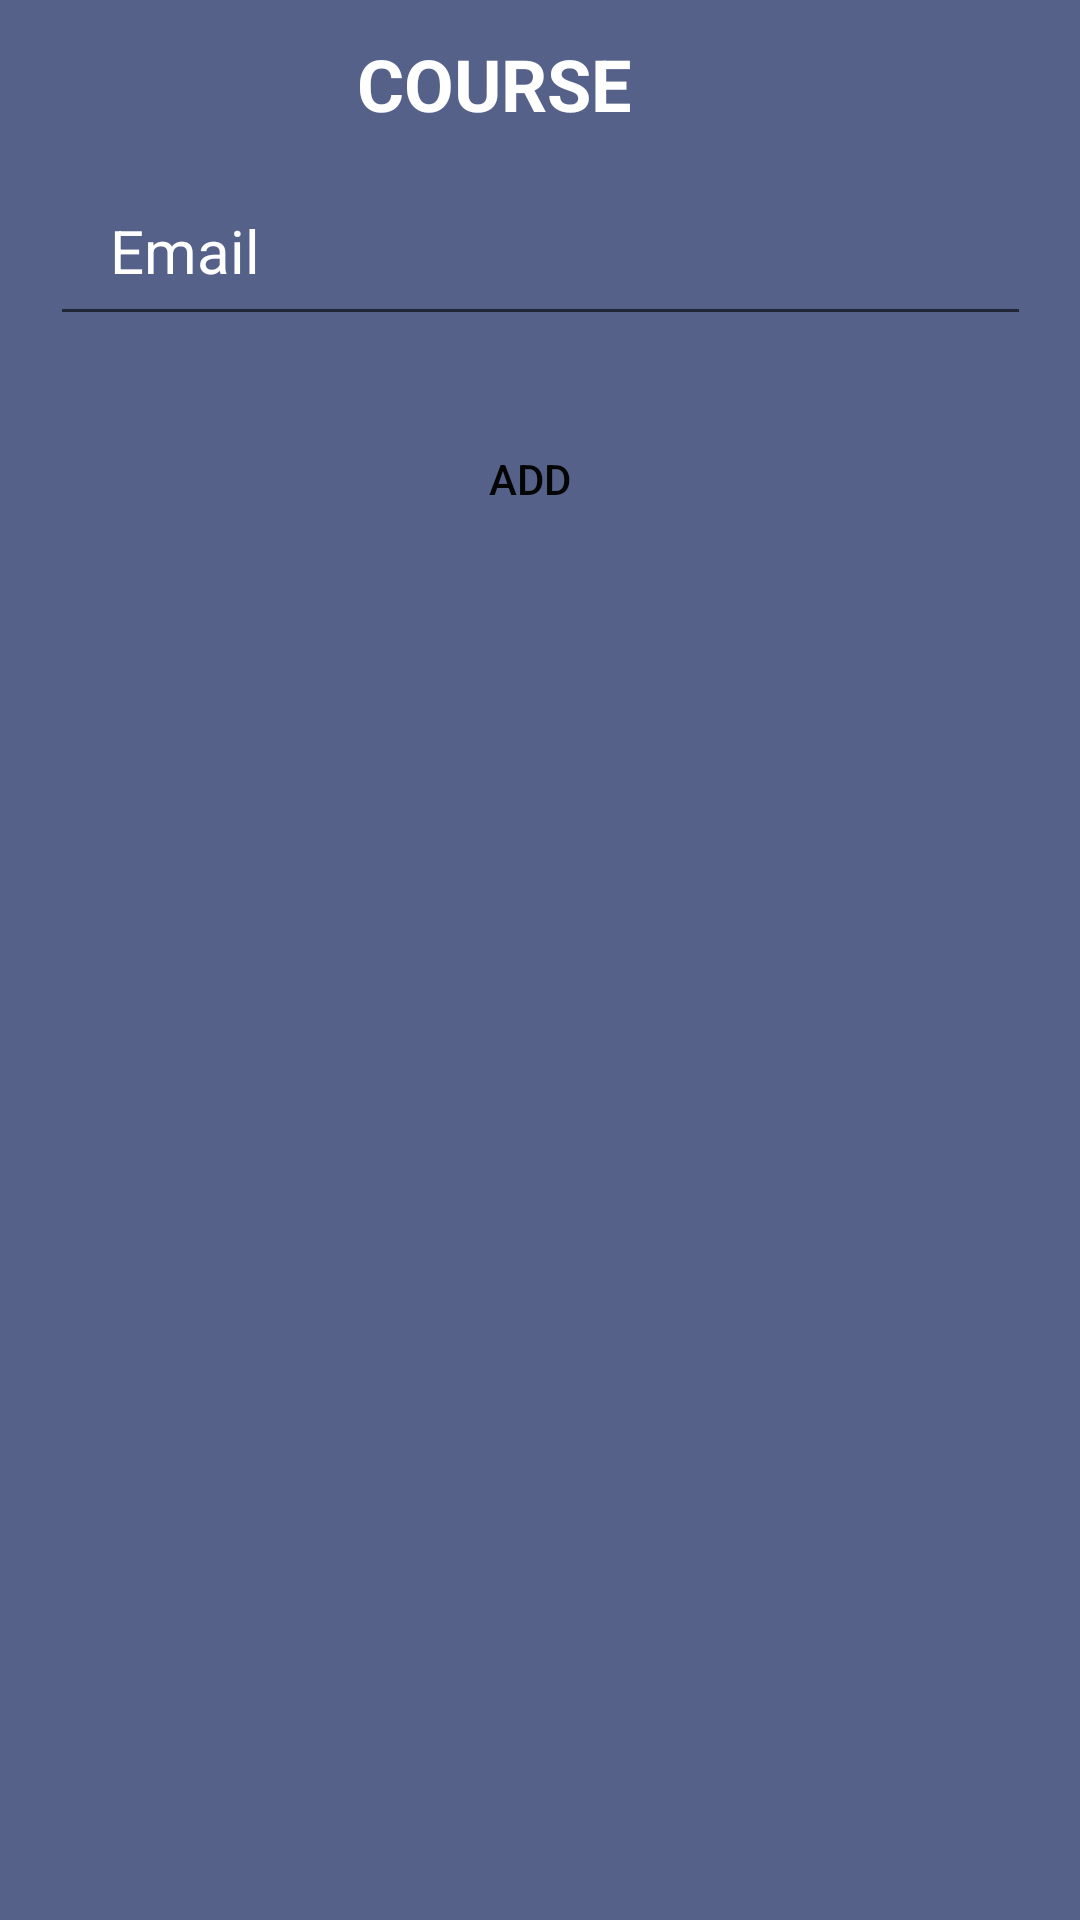

Android layout source for this screen:
<!-- AndroidManifest.xml: application theme Theme.19507801_DangVanSang -->
<!-- res/layout/activity_course.xml -->
<?xml version="1.0" encoding="utf-8"?>
<androidx.constraintlayout.widget.ConstraintLayout xmlns:android="http://schemas.android.com/apk/res/android"
    xmlns:app="http://schemas.android.com/apk/res-auto"
    xmlns:tools="http://schemas.android.com/tools"
    android:layout_width="match_parent"
    android:layout_height="match_parent"
    android:background="#BF1D2C62"
    tools:context=".QuanLi">

    <EditText
        android:id="@+id/editName"
        android:layout_width="327dp"
        android:layout_height="60dp"
        android:layout_marginTop="20dp"
        android:ems="10"
        android:inputType="textPersonName"
        android:paddingLeft="20sp"
        android:text="Email"
        android:textColor="#ffffff"
        android:textSize="20sp"
        app:layout_constraintEnd_toEndOf="parent"
        app:layout_constraintStart_toStartOf="parent"
        app:layout_constraintTop_toBottomOf="@+id/imageView3" />

    <Button
        android:id="@+id/btnAdd"
        android:layout_width="320dp"
        android:layout_height="55dp"
        android:layout_marginTop="20dp"
        android:background="@drawable/custom_btn"
        android:text="Add"
        android:textColor="#050505"
        app:layout_constraintStart_toStartOf="@+id/editName"
        app:layout_constraintTop_toBottomOf="@+id/editName" />

    <ListView
        android:id="@+id/lvMain"
        android:layout_width="409dp"
        android:layout_height="429dp"
        app:layout_constraintBottom_toBottomOf="parent"
        app:layout_constraintEnd_toEndOf="parent"
        app:layout_constraintStart_toStartOf="parent"
        app:layout_constraintTop_toBottomOf="@+id/btnAdd" />

    <TextView
        android:id="@+id/textView5"
        android:layout_width="156dp"
        android:layout_height="41dp"
        android:paddingLeft="30sp"
        android:text="COURSE"
        android:textColor="#ffffff"
        android:textSize="24sp"
        android:textStyle="bold"
        app:layout_constraintBottom_toBottomOf="@+id/imageView3"
        app:layout_constraintEnd_toEndOf="parent"
        app:layout_constraintHorizontal_bias="0.223"
        app:layout_constraintStart_toEndOf="@+id/imageView3"
        app:layout_constraintTop_toTopOf="@+id/imageView3"
        app:layout_constraintVertical_bias="0.0" />

    <ImageView
        android:id="@+id/imageView3"
        android:layout_width="wrap_content"
        android:layout_height="wrap_content"
        android:layout_marginStart="56dp"
        android:layout_marginTop="32dp"
        app:layout_constraintStart_toStartOf="parent"
        app:layout_constraintTop_toTopOf="parent"
        app:srcCompat="@drawable/bx_left_arrow_alt" />
</androidx.constraintlayout.widget.ConstraintLayout>
<!-- resources referenced by this layout -->
<resources>
  <style name="Theme.19507801_DangVanSang" parent="Theme.MaterialComponents.DayNight.DarkActionBar">
          
          <item name="colorPrimary">@color/purple_500</item>
          <item name="colorPrimaryVariant">@color/purple_700</item>
          <item name="colorOnPrimary">@color/white</item>
          
          <item name="colorSecondary">@color/teal_200</item>
          <item name="colorSecondaryVariant">@color/teal_700</item>
          <item name="colorOnSecondary">@color/black</item>
          
          <item name="android:statusBarColor" tools:targetApi="l">?attr/colorPrimaryVariant</item>
          
      </style>
  <!-- not gathered from this repository: default colours our renderer supplied (Android Studio template values) -->
  <color name="purple_500">#FF6200EE</color>
  <color name="purple_700">#FF3700B3</color>
  <color name="teal_200">#FF03DAC5</color>
  <color name="teal_700">#FF018786</color>
  <color name="black">#FF000000</color>
  <color name="white">#FFFFFFFF</color>
</resources>
